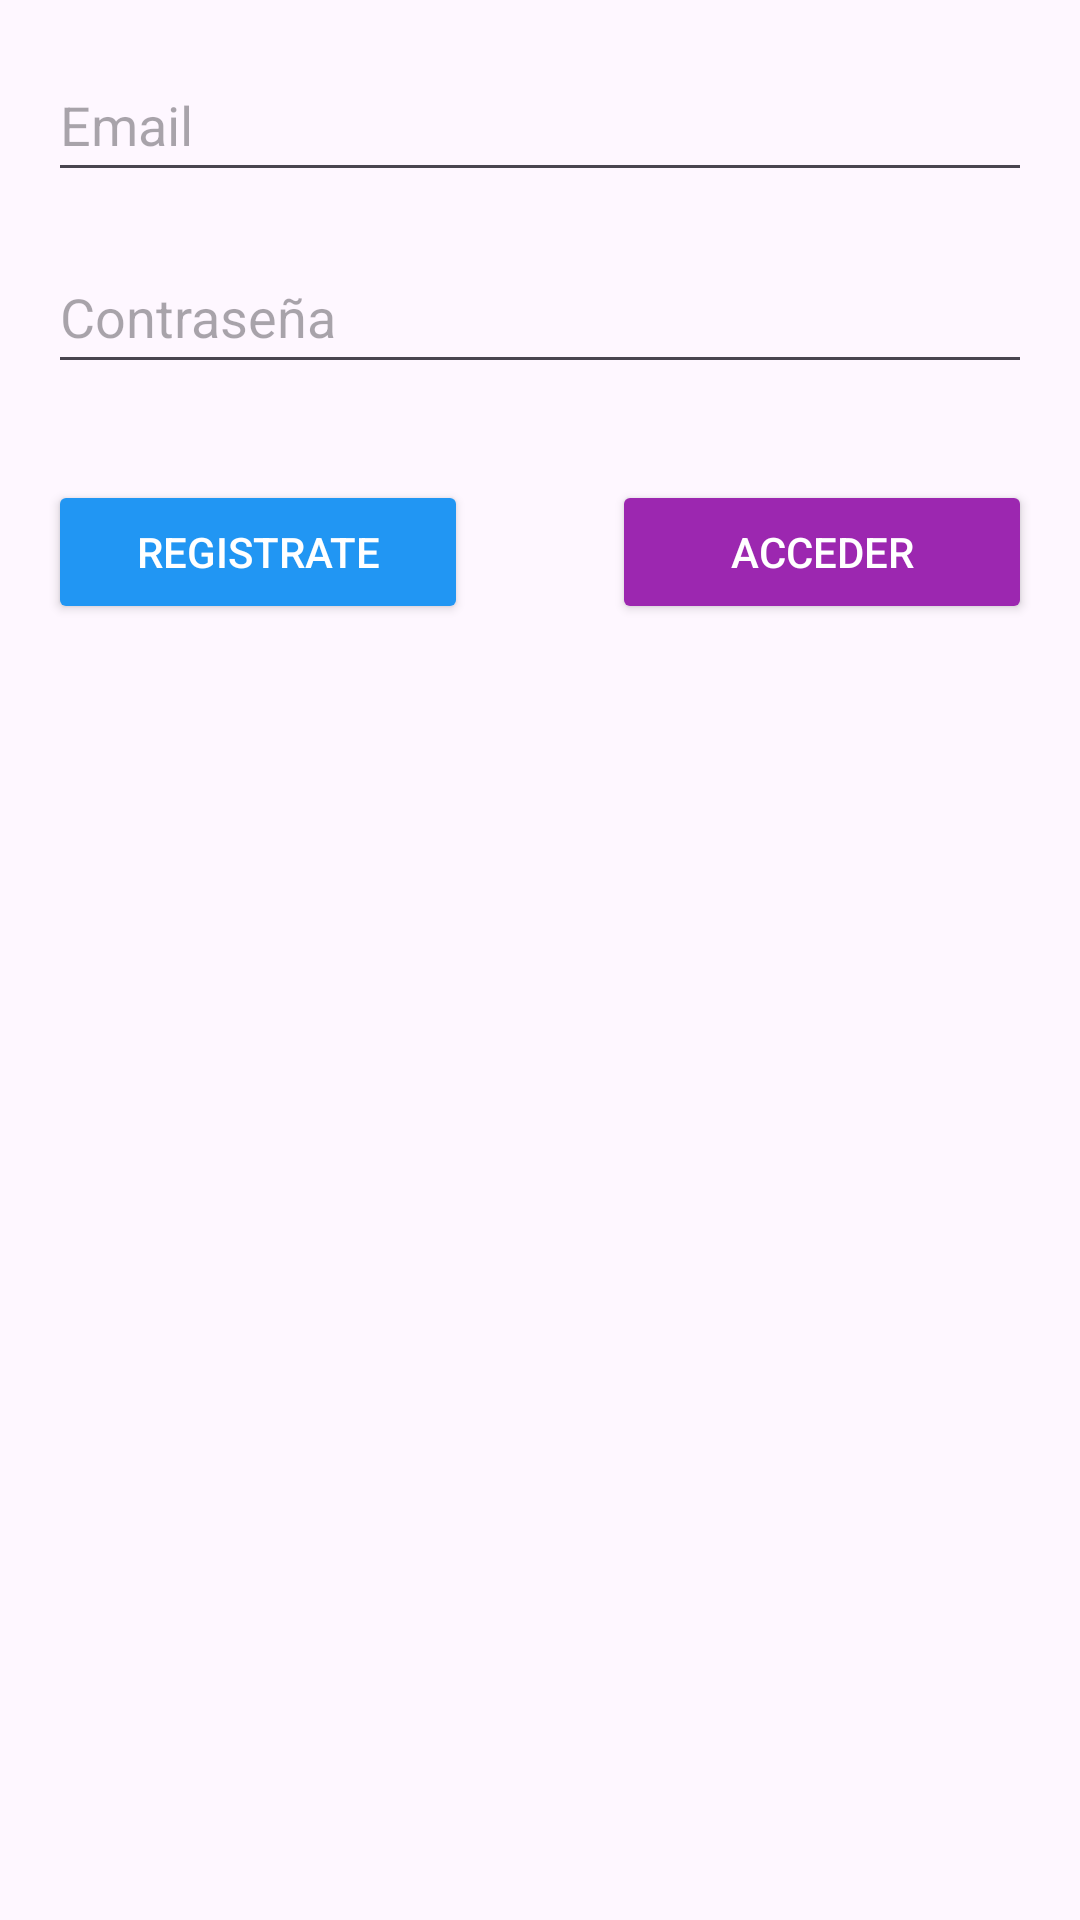

Here is an Android app screen rendered from its layout file. Give the layout XML and the strings, colors and styles it references.
<!-- AndroidManifest.xml: application theme Theme.GSTI -->
<!-- res/layout/activity_auth.xml -->
<?xml version="1.0" encoding="utf-8"?>
<androidx.constraintlayout.widget.ConstraintLayout xmlns:android="http://schemas.android.com/apk/res/android"
    xmlns:app="http://schemas.android.com/apk/res-auto"
    xmlns:tools="http://schemas.android.com/tools"
    android:layout_width="match_parent"
    android:layout_height="match_parent"
    tools:context=".AuthActivity">

    <EditText
        android:id="@+id/emailEditText"
        android:layout_width="0dp"
        android:layout_height="48dp"
        android:layout_marginStart="16dp"
        android:layout_marginTop="16dp"
        android:layout_marginEnd="16dp"
        android:ems="10"
        android:hint="@string/email"
        android:inputType="textEmailAddress"
        app:layout_constraintEnd_toEndOf="parent"
        app:layout_constraintStart_toStartOf="parent"
        app:layout_constraintTop_toTopOf="parent" />

    <EditText
        android:id="@+id/passwdEditText"
        android:layout_width="0dp"
        android:layout_height="48dp"
        android:layout_marginStart="16dp"
        android:layout_marginTop="16dp"
        android:layout_marginEnd="16dp"
        android:ems="10"
        android:hint="@string/passwd"
        android:inputType="textPassword"
        app:layout_constraintEnd_toEndOf="parent"
        app:layout_constraintStart_toStartOf="parent"
        app:layout_constraintTop_toBottomOf="@+id/emailEditText" />

    <Button
        android:id="@+id/btnRegistro"
        android:layout_width="0dp"
        android:layout_height="wrap_content"
        android:layout_marginTop="32dp"
        android:layout_marginEnd="24dp"
        android:backgroundTint="@color/blue"
        android:text="@string/sign_up"
        android:textAllCaps="true"
        android:textColor="@color/white"
        app:layout_constraintEnd_toStartOf="@+id/btnAcceder"
        app:layout_constraintStart_toStartOf="@+id/passwdEditText"
        app:layout_constraintTop_toBottomOf="@+id/passwdEditText" />

    <Button
        android:id="@+id/btnAcceder"
        android:layout_width="0dp"
        android:layout_height="wrap_content"
        android:layout_marginStart="24dp"
        android:backgroundTint="@color/highlight"
        android:text="@string/login"
        android:textAllCaps="true"
        android:textColor="@color/white"
        app:layout_constraintEnd_toEndOf="@+id/passwdEditText"
        app:layout_constraintStart_toEndOf="@+id/btnRegistro"
        app:layout_constraintTop_toTopOf="@+id/btnRegistro" />

</androidx.constraintlayout.widget.ConstraintLayout>
<!-- resources referenced by this layout -->
<resources>
  <color name="blue">#2196F3</color>
  <color name="highlight">#9C27B0</color>
  <color name="white">#FFFFFFFF</color>
  <string name="email">Email</string>
  <string name="login">Acceder</string>
  <string name="passwd">Contraseña</string>
  <string name="sign_up">Registrate</string>
  <style name="Theme.GSTI" parent="Base.Theme.GSTI" />
  <style name="Base.Theme.GSTI" parent="Theme.Material3.DayNight.NoActionBar">
          
          
      </style>
</resources>
